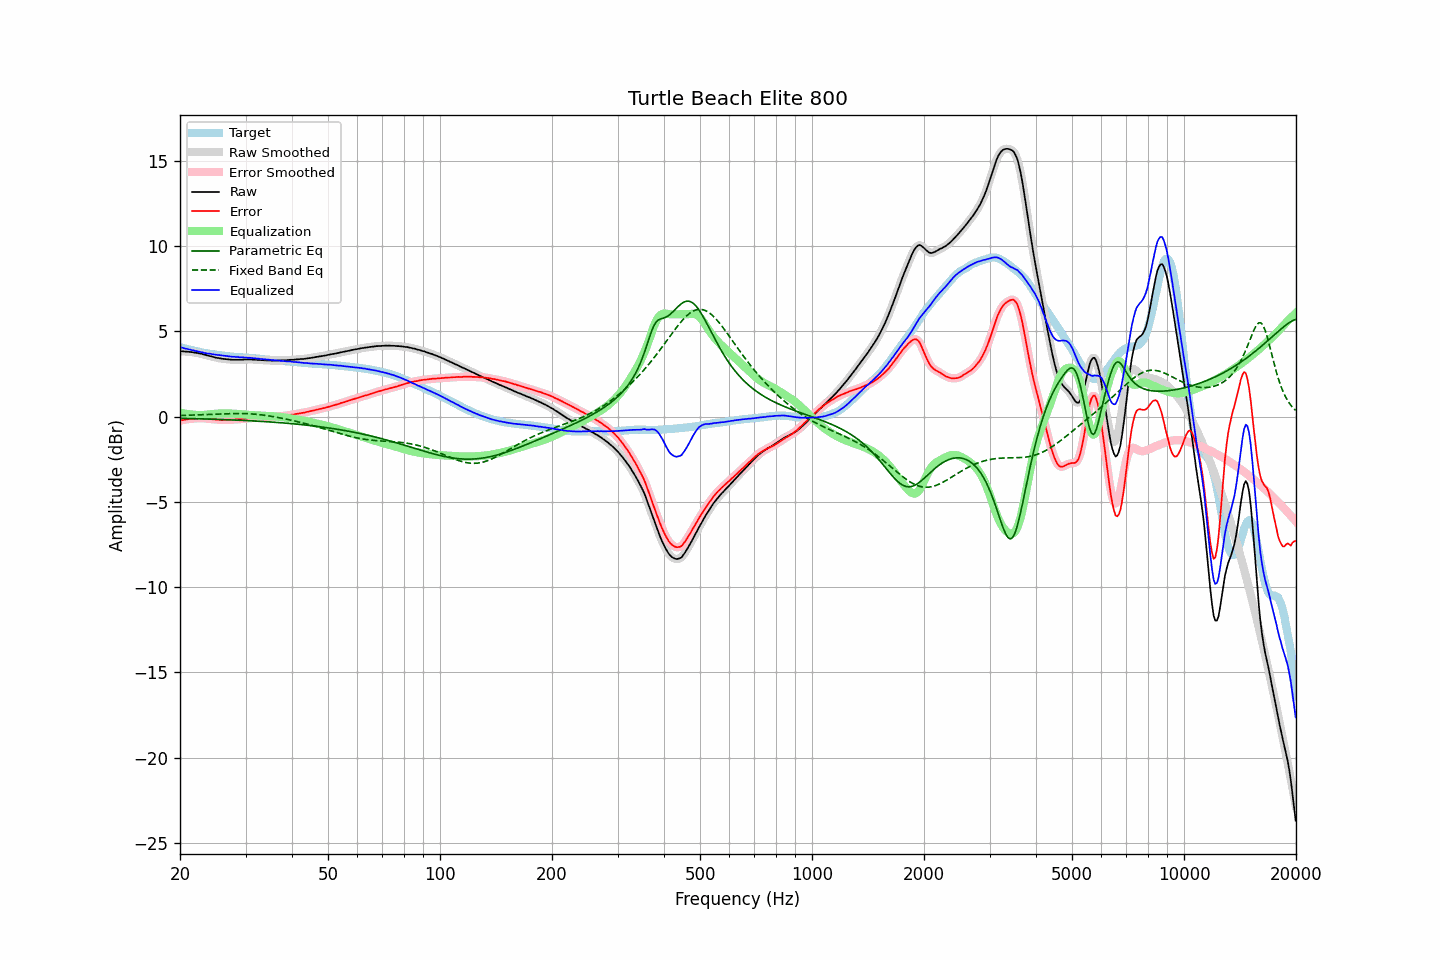

Source data for this figure (header and first rows):
frequency, raw, error, smoothed, error_smoothed, equalization, parametric_eq, fixed_band_eq, equalized_raw, equalized_smoothed, target
20.00, 3.84, -0.24, 3.84, -0.23, 0.24, -0.10, 0.07, 4.07, 4.07, 4.07
20.20, 3.84, -0.21, 3.83, -0.22, 0.21, -0.10, 0.07, 4.05, 4.05, 4.05
20.40, 3.83, -0.19, 3.83, -0.20, 0.20, -0.10, 0.07, 4.02, 4.02, 4.02
20.61, 3.82, -0.18, 3.82, -0.18, 0.18, -0.10, 0.08, 4.00, 4.00, 4.00
20.81, 3.82, -0.16, 3.81, -0.16, 0.16, -0.11, 0.08, 3.98, 3.98, 3.98
21.02, 3.81, -0.14, 3.81, -0.15, 0.15, -0.11, 0.08, 3.96, 3.95, 3.95
21.23, 3.80, -0.13, 3.80, -0.13, 0.14, -0.11, 0.08, 3.93, 3.93, 3.93
21.44, 3.79, -0.12, 3.79, -0.12, 0.13, -0.11, 0.09, 3.91, 3.91, 3.91
21.66, 3.78, -0.11, 3.77, -0.12, 0.12, -0.12, 0.09, 3.89, 3.89, 3.89
21.87, 3.76, -0.11, 3.76, -0.11, 0.11, -0.12, 0.10, 3.86, 3.87, 3.87
22.09, 3.75, -0.10, 3.74, -0.11, 0.10, -0.12, 0.10, 3.85, 3.84, 3.85
22.31, 3.73, -0.10, 3.73, -0.10, 0.10, -0.12, 0.10, 3.82, 3.82, 3.83
22.54, 3.71, -0.09, 3.71, -0.09, 0.09, -0.13, 0.11, 3.80, 3.81, 3.80
22.76, 3.70, -0.08, 3.69, -0.09, 0.09, -0.13, 0.11, 3.79, 3.78, 3.78
22.99, 3.67, -0.09, 3.67, -0.09, 0.10, -0.13, 0.11, 3.76, 3.76, 3.76
23.22, 3.64, -0.10, 3.64, -0.10, 0.10, -0.13, 0.12, 3.74, 3.74, 3.74
23.45, 3.62, -0.11, 3.61, -0.11, 0.11, -0.14, 0.12, 3.72, 3.72, 3.73
23.69, 3.59, -0.12, 3.59, -0.12, 0.12, -0.14, 0.13, 3.70, 3.71, 3.71
23.92, 3.57, -0.13, 3.57, -0.13, 0.13, -0.14, 0.13, 3.69, 3.69, 3.70
24.16, 3.55, -0.13, 3.54, -0.14, 0.14, -0.15, 0.13, 3.68, 3.68, 3.68
24.40, 3.52, -0.15, 3.52, -0.15, 0.15, -0.15, 0.14, 3.66, 3.67, 3.67
24.65, 3.50, -0.16, 3.49, -0.16, 0.16, -0.15, 0.14, 3.65, 3.65, 3.65
24.89, 3.47, -0.17, 3.47, -0.17, 0.17, -0.15, 0.15, 3.63, 3.64, 3.63
25.14, 3.45, -0.18, 3.45, -0.17, 0.17, -0.16, 0.15, 3.62, 3.62, 3.62
25.39, 3.44, -0.18, 3.43, -0.18, 0.18, -0.16, 0.16, 3.62, 3.61, 3.61
25.65, 3.42, -0.19, 3.42, -0.19, 0.19, -0.16, 0.16, 3.60, 3.60, 3.60
25.91, 3.40, -0.20, 3.40, -0.19, 0.19, -0.17, 0.16, 3.58, 3.59, 3.59
26.16, 3.39, -0.20, 3.39, -0.19, 0.19, -0.17, 0.17, 3.58, 3.58, 3.58
26.43, 3.38, -0.19, 3.38, -0.19, 0.19, -0.17, 0.17, 3.57, 3.57, 3.56
26.69, 3.37, -0.18, 3.37, -0.18, 0.19, -0.18, 0.17, 3.56, 3.56, 3.55
26.96, 3.36, -0.18, 3.36, -0.18, 0.19, -0.18, 0.18, 3.54, 3.54, 3.54
27.23, 3.35, -0.18, 3.35, -0.18, 0.18, -0.19, 0.18, 3.53, 3.53, 3.53
27.50, 3.34, -0.18, 3.34, -0.18, 0.18, -0.19, 0.18, 3.52, 3.52, 3.52
27.77, 3.34, -0.18, 3.34, -0.18, 0.18, -0.19, 0.18, 3.51, 3.51, 3.52
28.05, 3.34, -0.17, 3.34, -0.17, 0.17, -0.20, 0.18, 3.51, 3.51, 3.51
28.33, 3.34, -0.16, 3.34, -0.16, 0.16, -0.20, 0.18, 3.50, 3.50, 3.50
28.62, 3.34, -0.16, 3.34, -0.16, 0.16, -0.21, 0.18, 3.49, 3.49, 3.50
28.90, 3.34, -0.15, 3.34, -0.15, 0.15, -0.21, 0.18, 3.49, 3.49, 3.48
29.19, 3.34, -0.15, 3.34, -0.14, 0.14, -0.21, 0.18, 3.48, 3.48, 3.48
29.48, 3.35, -0.13, 3.34, -0.13, 0.13, -0.22, 0.18, 3.48, 3.47, 3.47
29.78, 3.35, -0.13, 3.35, -0.12, 0.12, -0.22, 0.18, 3.47, 3.47, 3.47
30.08, 3.36, -0.10, 3.35, -0.11, 0.11, -0.23, 0.18, 3.47, 3.46, 3.46
30.38, 3.35, -0.11, 3.35, -0.10, 0.10, -0.23, 0.17, 3.45, 3.46, 3.46
30.68, 3.36, -0.09, 3.35, -0.09, 0.10, -0.24, 0.17, 3.45, 3.45, 3.45
30.99, 3.36, -0.08, 3.35, -0.09, 0.09, -0.24, 0.16, 3.45, 3.44, 3.44
31.30, 3.35, -0.09, 3.35, -0.08, 0.09, -0.25, 0.16, 3.43, 3.44, 3.44
31.61, 3.35, -0.08, 3.34, -0.08, 0.08, -0.25, 0.15, 3.43, 3.43, 3.42
31.93, 3.34, -0.08, 3.34, -0.08, 0.08, -0.26, 0.14, 3.42, 3.42, 3.41
32.24, 3.33, -0.09, 3.33, -0.08, 0.08, -0.26, 0.13, 3.40, 3.41, 3.41
32.57, 3.33, -0.07, 3.32, -0.08, 0.07, -0.27, 0.12, 3.40, 3.40, 3.40
32.89, 3.32, -0.07, 3.32, -0.07, 0.07, -0.28, 0.11, 3.38, 3.39, 3.39
33.22, 3.32, -0.06, 3.31, -0.06, 0.06, -0.28, 0.10, 3.38, 3.38, 3.38
33.55, 3.31, -0.06, 3.31, -0.06, 0.06, -0.29, 0.09, 3.37, 3.37, 3.37
33.89, 3.31, -0.05, 3.30, -0.05, 0.05, -0.29, 0.08, 3.36, 3.36, 3.35
34.23, 3.30, -0.05, 3.30, -0.05, 0.05, -0.30, 0.06, 3.34, 3.35, 3.34
34.57, 3.30, -0.04, 3.30, -0.04, 0.04, -0.31, 0.05, 3.34, 3.34, 3.34
34.92, 3.30, -0.03, 3.29, -0.04, 0.04, -0.31, 0.03, 3.33, 3.33, 3.33
35.27, 3.29, -0.03, 3.29, -0.03, 0.03, -0.32, 0.02, 3.32, 3.32, 3.32
35.62, 3.29, -0.03, 3.29, -0.02, 0.02, -0.32, 0.00, 3.31, 3.31, 3.32
35.97, 3.29, -0.02, 3.29, -0.02, 0.02, -0.33, -0.02, 3.30, 3.30, 3.30
... 635 more rows
